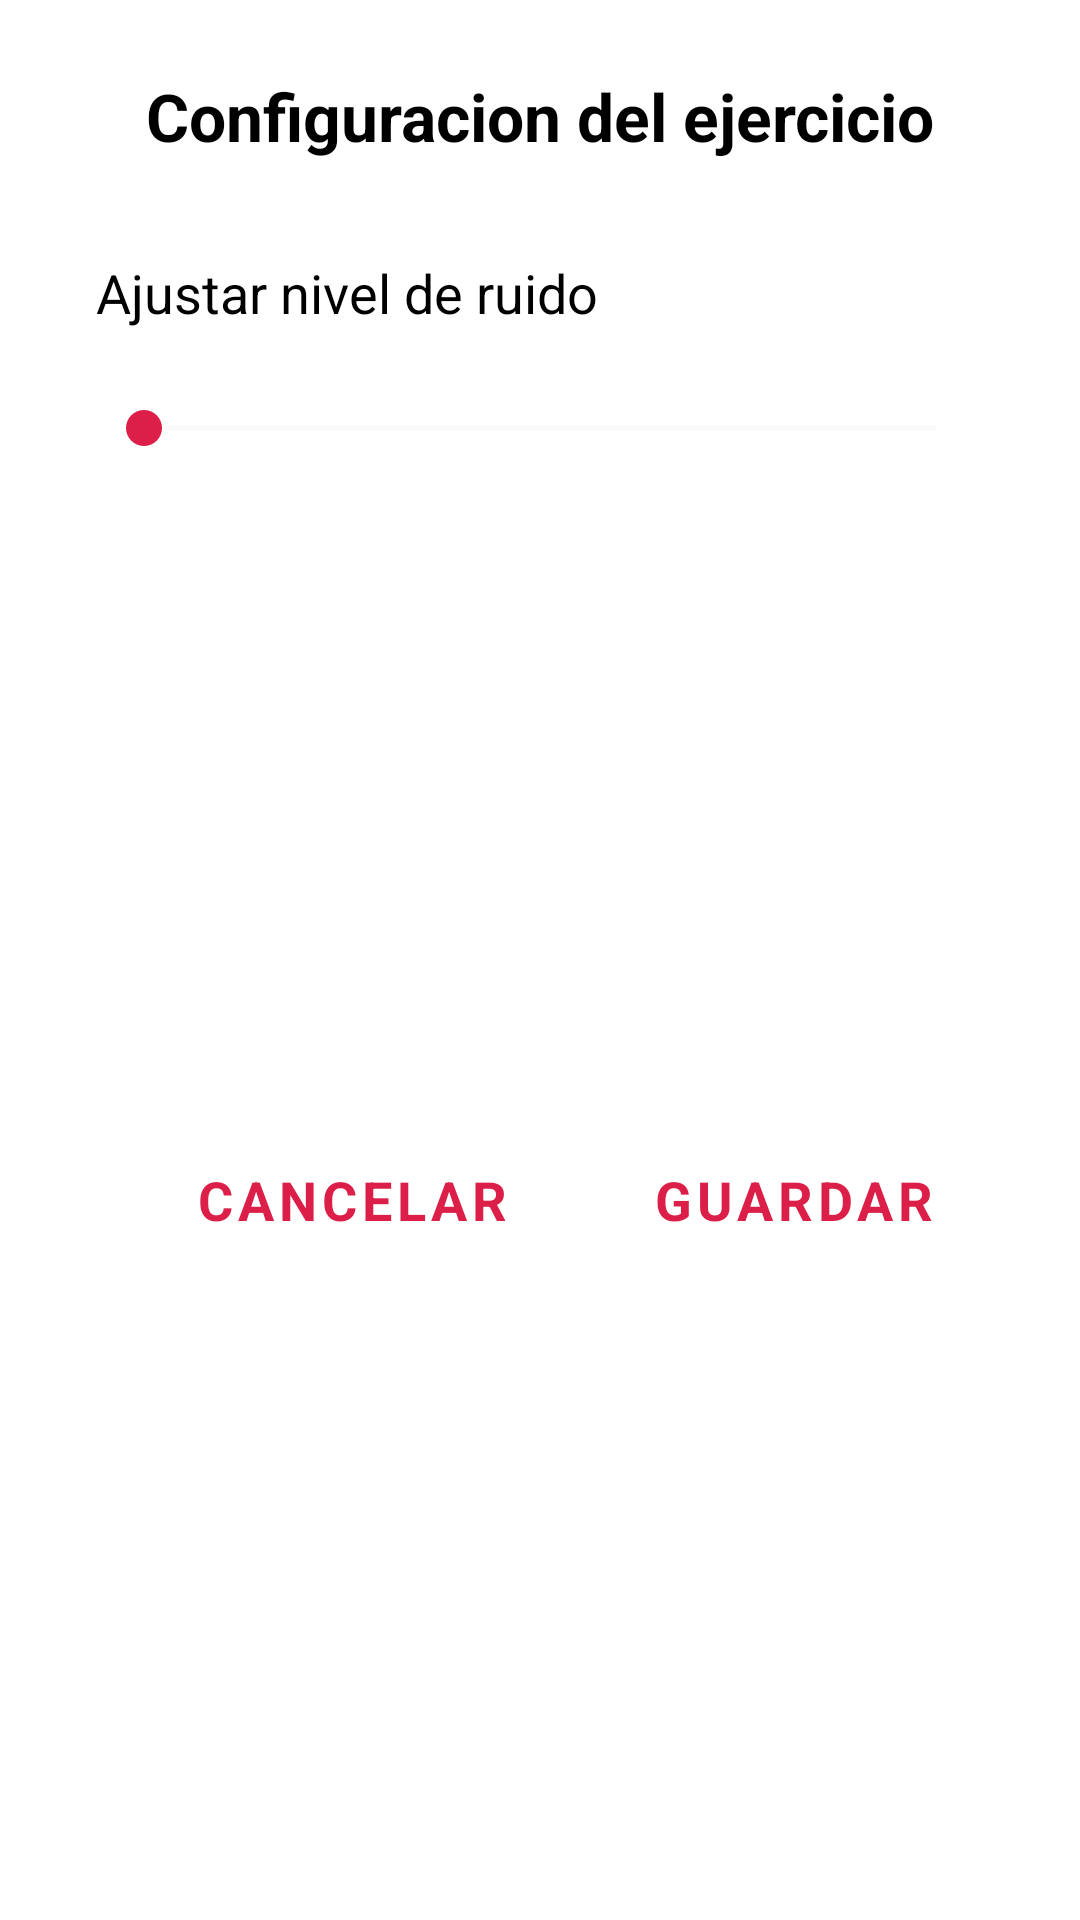

Android layout source for this screen:
<!-- AndroidManifest.xml: application theme Theme.MaterialComponents.DayNight.NoActionBar -->
<!-- res/layout/alertdialog_settings.xml -->
<?xml version="1.0" encoding="utf-8"?>
<androidx.constraintlayout.widget.ConstraintLayout xmlns:android="http://schemas.android.com/apk/res/android"
    xmlns:app="http://schemas.android.com/apk/res-auto"
    android:layout_width="match_parent"
    android:layout_height="wrap_content"
    android:theme="@style/Global">

    <TextView
        android:id="@+id/tv_configuracionDelEjercicio"
        style="@android:style/Widget.TextView.PopupMenu"
        android:layout_width="0dp"
        android:layout_height="wrap_content"
        android:layout_marginStart="32dp"
        android:layout_marginTop="24dp"
        android:layout_marginEnd="32dp"
        android:text="@string/tv_configuracionDelEjercicio"
        android:textAlignment="center"
        android:textSize="22sp"
        android:textStyle="bold"
        app:layout_constraintEnd_toEndOf="parent"
        app:layout_constraintStart_toStartOf="parent"
        app:layout_constraintTop_toTopOf="parent" />

    <TextView
        android:id="@+id/tv_ajustarNivelDeRuido"
        style="@android:style/Widget.TextView.PopupMenu"
        android:layout_width="wrap_content"
        android:layout_height="wrap_content"
        android:layout_marginStart="32dp"
        android:layout_marginTop="32dp"
        android:text="@string/tv_ajustarNivelDeRuido"
        android:textSize="18sp"
        app:layout_constraintStart_toStartOf="parent"
        app:layout_constraintTop_toBottomOf="@+id/tv_configuracionDelEjercicio" />

    <SeekBar
        android:id="@+id/sb_ruido"
        android:layout_width="0dp"
        android:layout_height="wrap_content"
        android:layout_marginStart="32dp"
        android:layout_marginTop="24dp"
        android:layout_marginEnd="32dp"
        android:theme="@style/SCBSwitch"
        android:thumbTint="@color/color_primario"
        app:layout_constraintEnd_toEndOf="parent"
        app:layout_constraintStart_toStartOf="parent"
        app:layout_constraintTop_toBottomOf="@+id/tv_ajustarNivelDeRuido" />

    <Button
        android:id="@+id/btn_cancelar"
        style="@style/Widget.MaterialComponents.Button.OutlinedButton"
        android:layout_width="wrap_content"
        android:layout_height="wrap_content"
        android:layout_marginTop="32dp"
        android:layout_marginEnd="16dp"
        android:layout_marginBottom="24dp"
        android:text="@string/btn_cancelar"
        android:textColor="@color/color_primario"
        android:textSize="18sp"
        android:textStyle="bold"
        app:layout_constraintBottom_toBottomOf="parent"
        app:layout_constraintEnd_toStartOf="@+id/btn_guardar"
        app:layout_constraintTop_toBottomOf="@+id/sb_ruido" />

    <Button
        android:id="@+id/btn_guardar"
        style="@style/Widget.MaterialComponents.Button.OutlinedButton"
        android:layout_width="wrap_content"
        android:layout_height="wrap_content"
        android:layout_marginTop="32dp"
        android:layout_marginBottom="24dp"
        android:text="@string/btn_guardar"
        android:textColor="@color/color_primario"
        android:textSize="18sp"
        android:textStyle="bold"
        app:layout_constraintBottom_toBottomOf="parent"
        app:layout_constraintEnd_toEndOf="@+id/sb_ruido"
        app:layout_constraintTop_toBottomOf="@+id/sb_ruido" />
</androidx.constraintlayout.widget.ConstraintLayout>
<!-- resources referenced by this layout -->
<resources>
  <color name="color_primario">#DB1F48</color>
  <string name="btn_cancelar">Cancelar</string>
  <string name="btn_guardar">Guardar</string>
  <string name="tv_ajustarNivelDeRuido">Ajustar nivel de ruido</string>
  <string name="tv_configuracionDelEjercicio">Configuracion del ejercicio</string>
  <style name="Global" parent="Widget.AppCompat.TextView">
          <item name="fontFamily">@font/lato_regular</item>
          <item name="android:textColor">#000000</item>
      </style>
  <style name="SCBSwitch" parent="Theme.AppCompat.Light">
          
          
          <item name="colorControlActivated">@color/color_primario</item>
          
          <item name="colorSwitchThumbNormal">#90808080
          </item>
          
          <item name="android:colorForeground">#40808080
          </item>
      </style>
</resources>
